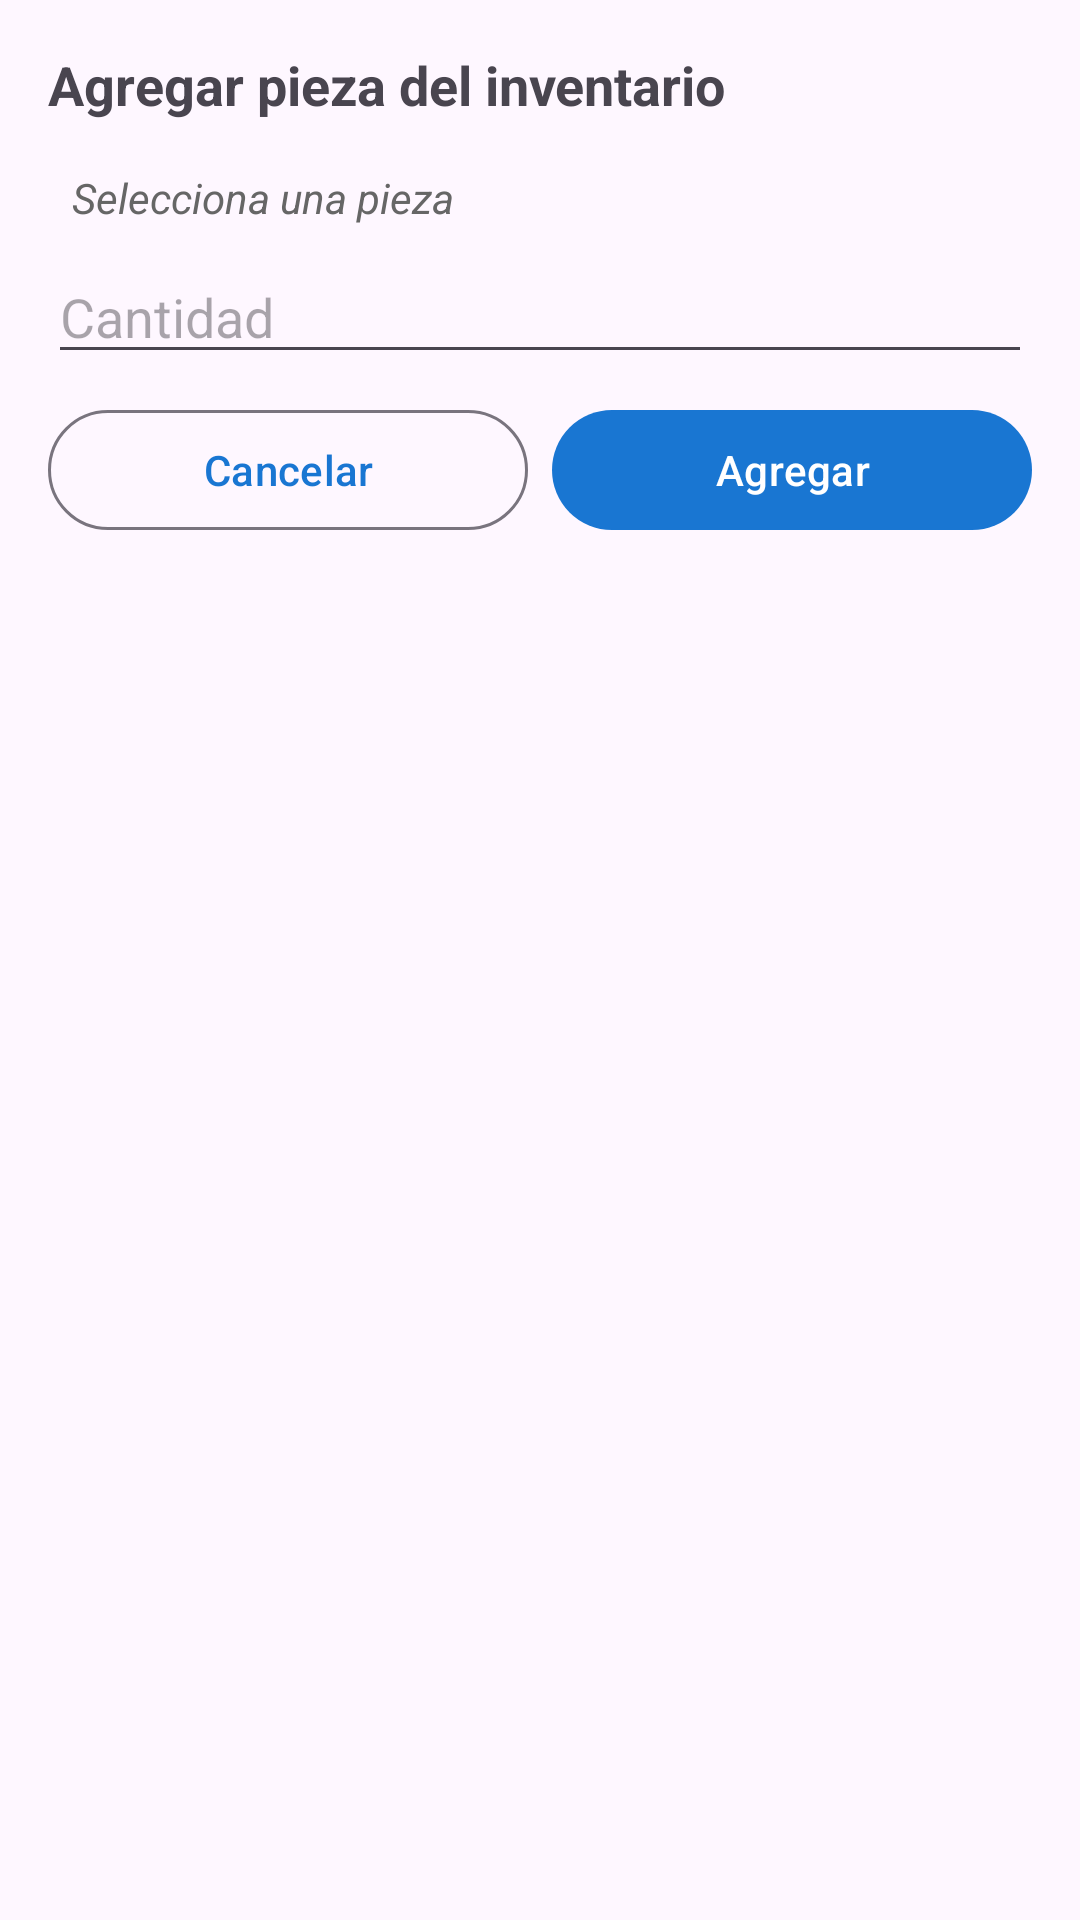

This screen was rendered from an Android layout file. Write that file and the resources it references.
<!-- AndroidManifest.xml: application theme Theme.CentroReparacion -->
<!-- res/layout/fragment_add_part.xml -->
<?xml version="1.0" encoding="utf-8"?>
<LinearLayout xmlns:android="http://schemas.android.com/apk/res/android"
    android:layout_width="match_parent" android:layout_height="wrap_content"
    android:orientation="vertical" android:padding="16dp">

    <TextView android:layout_width="match_parent" android:layout_height="wrap_content"
        android:text="Agregar pieza del inventario" android:textSize="18sp"
        android:textStyle="bold" android:layout_marginBottom="8dp"/>

    <androidx.recyclerview.widget.RecyclerView
        android:id="@+id/rvInventory"
        android:layout_width="match_parent" android:layout_height="0dp"
        android:layout_weight="0" android:maxHeight="280dp" />

    <TextView android:id="@+id/tvSelected" android:layout_width="match_parent"
        android:layout_height="wrap_content" android:padding="8dp"
        android:text="Selecciona una pieza" android:textStyle="italic"
        android:textColor="#666666" />

    <EditText android:id="@+id/etQty" android:layout_width="match_parent"
        android:layout_height="wrap_content" android:hint="Cantidad"
        android:inputType="number" />

    <LinearLayout android:layout_width="match_parent" android:layout_height="wrap_content"
        android:orientation="horizontal" android:layout_marginTop="8dp">
        <com.google.android.material.button.MaterialButton
            android:id="@+id/btnCancel" style="@style/Widget.Material3.Button.OutlinedButton"
            android:layout_width="0dp" android:layout_weight="1"
            android:layout_height="wrap_content" android:text="Cancelar" />
        <com.google.android.material.button.MaterialButton
            android:id="@+id/btnConfirm" android:layout_width="0dp" android:layout_weight="1"
            android:layout_height="wrap_content" android:text="Agregar"
            android:layout_marginStart="8dp" />
    </LinearLayout>
</LinearLayout>
<!-- resources referenced by this layout -->
<resources>
  <style name="Theme.CentroReparacion" parent="Theme.Material3.DayNight.NoActionBar">
          <item name="colorPrimary">@color/primary</item>
          <item name="colorPrimaryVariant">@color/primary_dark</item>
          <item name="colorOnPrimary">@color/white</item>
          <item name="colorSecondary">@color/accent</item>
          <item name="android:windowBackground">?android:attr/colorBackground</item>
      </style>
  <color name="primary">#1976D2</color>
  <color name="primary_dark">#0D47A1</color>
  <color name="white">#FFFFFFFF</color>
  <color name="accent">#00BFA5</color>
</resources>
